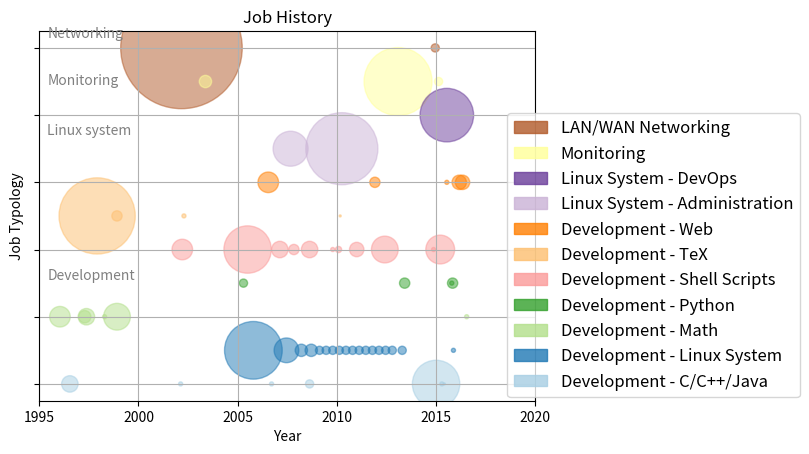

Write the Python code that produced this figure. (Note: this script raises an exception after producing the figure.)
#!/usr/bin/python

from matplotlib.font_manager import FontProperties
import matplotlib.patches as mpatches
import matplotlib.pyplot as plt
import numpy as np

# Jobs:
job_list = [
   'Development - C/C++/Java',
   'Development - Linux System',
   'Development - Math',
   'Development - Python',
   'Development - Shell Scripts',
   'Development - TeX',
   'Development - Web',
   'Linux System - Administration',
   'Linux System - DevOps',
   'Monitoring',
   'LAN/WAN Networking'
]

def t(job):
    return job_list.index(job)

jobs = [
   { 'year_start': [1995,  9], 'year_end': [1996,  6], 'type': 'Development - Math' },
   # University - Teoria delle Macchine Calcolatrici
   { 'year_start': [1996,  4], 'year_end': [1996, 11], 'type': 'Development - C/C++/Java' },
   { 'year_start': [1996,  6], 'year_end': [1999,  6], 'type': 'Development - TeX' },
   # University - Courses
   { 'year_start': [1997,  2], 'year_end': [1997,  7], 'type': 'Development - Math' },
   { 'year_start': [1997,  2], 'year_end': [1997,  9], 'type': 'Development - Math' },
   # University - Thesis
   { 'year_start': [1998,  6], 'year_end': [1999,  6], 'type': 'Development - Math' },
   # Accademia delle Scienze Torino
   { 'year_start': [1998, 10], 'year_end': [1999,  2], 'type': 'Development - TeX' },
   # University - Algebra Computazionale
   { 'year_start': [1998,  4], 'year_end': [1998,  5], 'type': 'Development - Math' },
   # Jobs as Networking Engineer
   { 'year_start': [1999, 10], 'year_end': [2004,  8], 'type': 'LAN/WAN Networking' },
   # Atlanet - Skeleton
   { 'year_start': [2001, 11], 'year_end': [2002,  8], 'type': 'Development - Shell Scripts' },
   { 'year_start': [2002,  2], 'year_end': [2002,  3], 'type': 'Development - C/C++/Java' },
   # Atlanet - Cisco like documentation
   { 'year_start': [2002,  4], 'year_end': [2002,  5], 'type': 'Development - TeX' },
   { 'year_start': [2003,  3], 'year_end': [2003,  8], 'type': 'Monitoring' },
   # QiLinux
   { 'year_start': [2004,  9], 'year_end': [2006, 12], 'type': 'Development - Linux System' },
   { 'year_start': [2006,  9], 'year_end': [2006, 10], 'type': 'Development - C/C++/Java' },
   # QiLinux web site
   { 'year_start': [2006,  3], 'year_end': [2006, 12], 'type': 'Development - Web' },
   # QiLinux/Openmamba autospec - start
   { 'year_start': [2004,  8], 'year_end': [2006,  6], 'type': 'Development - Shell Scripts' },
   { 'year_start': [2006, 11], 'year_end': [2007,  6], 'type': 'Development - Shell Scripts' },
   { 'year_start': [2007,  9], 'year_end': [2008,  1], 'type': 'Development - Shell Scripts' },
   { 'year_start': [2008,  5], 'year_end': [2008, 12], 'type': 'Development - Shell Scripts' },
   { 'year_start': [2009, 10], 'year_end': [2009, 11], 'type': 'Development - Shell Scripts' },
   { 'year_start': [2010,  1], 'year_end': [2010,  3], 'type': 'Development - Shell Scripts' },
   { 'year_start': [2010, 10], 'year_end': [2011,  4], 'type': 'Development - Shell Scripts' },
   { 'year_start': [2011, 12], 'year_end': [2012, 12], 'type': 'Development - Shell Scripts' },
   { 'year_start': [2014, 11], 'year_end': [2014, 12], 'type': 'Development - Shell Scripts' },
   # QiLinux/Openmamba autospec - end
   # QiLinux - disk partitioner
   { 'year_start': [2005,  3], 'year_end': [2005,  6], 'type': 'Development - Python' },
   # IBM Italy - Turin
   { 'year_start': [2007,  1], 'year_end': [2008,  5], 'type': 'Linux System - Administration' },
   # Openmamba dev
   { 'year_start': [2007,  1], 'year_end': [2007, 12], 'type': 'Development - Linux System' },
   { 'year_start': [2008,  1], 'year_end': [2008,  6], 'type': 'Development - Linux System' },
   { 'year_start': [2008,  7], 'year_end': [2008, 12], 'type': 'Development - Linux System' },
   { 'year_start': [2009,  1], 'year_end': [2009,  4], 'type': 'Development - Linux System' },
   { 'year_start': [2009,  5], 'year_end': [2009,  8], 'type': 'Development - Linux System' },
   { 'year_start': [2009,  9], 'year_end': [2009, 12], 'type': 'Development - Linux System' },
   { 'year_start': [2010,  1], 'year_end': [2010,  4], 'type': 'Development - Linux System' },
   { 'year_start': [2010,  5], 'year_end': [2010,  8], 'type': 'Development - Linux System' },
   { 'year_start': [2010,  9], 'year_end': [2010, 12], 'type': 'Development - Linux System' },
   { 'year_start': [2011,  1], 'year_end': [2011,  4], 'type': 'Development - Linux System' },
   { 'year_start': [2011,  5], 'year_end': [2011,  8], 'type': 'Development - Linux System' },
   { 'year_start': [2011,  9], 'year_end': [2011, 12], 'type': 'Development - Linux System' },
   { 'year_start': [2012,  1], 'year_end': [2012,  4], 'type': 'Development - Linux System' },
   { 'year_start': [2012,  5], 'year_end': [2012,  8], 'type': 'Development - Linux System' },
   { 'year_start': [2012,  9], 'year_end': [2012, 12], 'type': 'Development - Linux System' },
   #
   { 'year_start': [2008,  7], 'year_end': [2008, 10], 'type': 'Development - C/C++/Java' },
   { 'year_start': [2008, 11], 'year_end': [2011,  9], 'type': 'Linux System - Administration' },
   # Refont cv in TeX
   { 'year_start': [2010,  3], 'year_end': [2010,  3], 'type': 'Development - TeX' },
   { 'year_start': [2011, 10], 'year_end': [2014,  6], 'type': 'Monitoring' },
   # Scripts PHP IBM
   { 'year_start': [2011, 10], 'year_end': [2012,  2], 'type': 'Development - Web' },
   # Development on Rasberry Pi - System
   { 'year_start': [2013,  3], 'year_end': [2013,  6], 'type': 'Development - Linux System' },
   # Development on Rasberry Pi - XBMC pilot
   { 'year_start': [2013,  4], 'year_end': [2013,  8], 'type': 'Development - Python' },
   # Nagios PLugins for Linux
   { 'year_start': [2014,  2], 'year_end': [2015, 12], 'type': 'Development - C/C++/Java' },
   { 'year_start': [2014,  7], 'year_end': [2016,  8], 'type': 'Linux System - DevOps' },
   # Sopra-Steria
   { 'year_start': [2014,  9], 'year_end': [2015, 10], 'type': 'Development - Shell Scripts' },
   # Base SUD Networking
   { 'year_start': [2014, 11], 'year_end': [2015,  2], 'type': 'LAN/WAN Networking' },
   { 'year_start': [2015,  1], 'year_end': [2015,  4], 'type': 'Monitoring' },
   # MOOC C++
   { 'year_start': [2015,  4], 'year_end': [2015,  5], 'type': 'Development - C/C++/Java' },
   # MOOCs Java
   { 'year_start': [2015,  6], 'year_end': [2015,  6], 'type': 'Development - C/C++/Java' },
   # MOOC HTML5
   { 'year_start': [2015,  7], 'year_end': [2015,  8], 'type': 'Development - Web' },
   # PyOOCS
   { 'year_start': [2015,  9], 'year_end': [2016,  1], 'type': 'Development - Python' },
   # System tools
   { 'year_start': [2015, 10], 'year_end': [2015, 11], 'type': 'Development - Python' },
   # openmamba - Data Analisys tools
   { 'year_start': [2015, 11], 'year_end': [2015, 12], 'type': 'Development - Linux System' },
   # Full Stack Web Specialization
   { 'year_start': [2015, 12], 'year_end': [2016,  6], 'type': 'Development - Web' },
   # jQuery, TypeScript, Angular.js, JavaScript, MongoDB
   { 'year_start': [2016,  2], 'year_end': [2016,  8], 'type': 'Development - Web' },
   # MOOC Dynamic Systems and Chaos
   { 'year_start': [2016,  7], 'year_end': [2016,  8], 'type': 'Development - Math' },
]

color_list = plt.cm.Paired(np.linspace(0, 1, len(job_list)))
def c(job):
   return color_list[t(job)]

year = []
months = []
shape = []
jobtype = []
colors = []

bullet_factor = 2.2

for job in jobs:
    ystart = job['year_start'][0] + (job['year_start'][1] - 1) / 12.0
    yend = job['year_end'][0] + (job['year_end'][1] - 1) / 12.0
    delta = yend - ystart
    assert(delta >= 0)

    yhalf = ystart + delta / 2.0
    year.append(yhalf)

    job_months = 12.0 * delta + 1
    months.append(job_months)

    shape.append(bullet_factor * job_months ** 2)
    jobtype.append(t(job['type']))
    colors.append(c(job['type']))

fig = plt.figure(1)

ax = fig.add_subplot(111)
ax.scatter(x=year, y=jobtype, s=shape,
           c=colors, alpha=0.5)

# Add axis labels
ax.set_xlabel('Year')
ax.set_ylabel('Job Typology')
ax.set_title('Job History')
ax.set_xlim([1995, 2020])

# Add grid
yticks = range(0, len(job_list), 2)
ax.set_yticks(yticks)
ax.set_yticklabels([''] * len(yticks))
ax.grid('on')

def textlabel(x, y, text):
    ax.text(x, y, text, style='italic', color='gray', fontsize=10)
            #, bbox={'facecolor':'red', 'alpha':0.5, 'pad':6})

textlabel(1995.4,  3.1, 'Development')
textlabel(1995.4,  7.4, 'Linux system')
textlabel(1995.4,  8.9, 'Monitoring')
textlabel(1995.4, 10.3, 'Networking')

# Add a legend
handles = [mpatches.Patch(color=c(job),
                          label=job, alpha=0.8) for job in job_list]
lgd = ax.legend(reversed(handles), reversed(job_list),
                loc='upper right', bbox_to_anchor=(1.55, 0.8),
                prop={'size': 12})

fig.savefig('../images/experiences.png', bbox_extra_artists=(lgd,), bbox_inches='tight')
